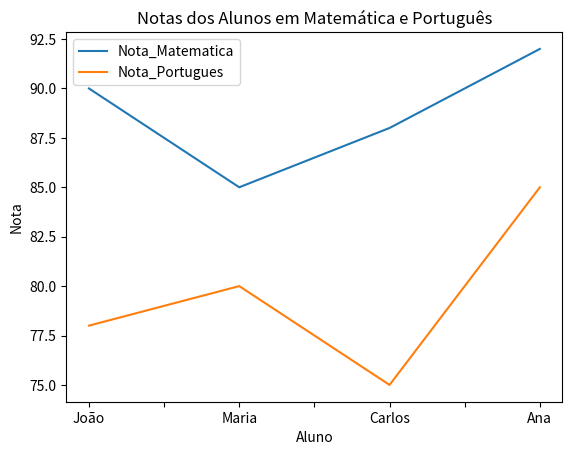

Reproduce this figure in Python.

import pandas as pd

#Criação do Dataframe


# Dados fictícios dos alunos
dados_alunos = {
    'Nome': ['João', 'Maria', 'Carlos', 'Ana'],
    'Idade': [18, 20, 19, 22],
    'Nota_Matematica': [90, 85, 88, 92],
    'Nota_Portugues': [78, 80, 75, 85]
}

# Criar o DataFrame
df_alunos = pd.DataFrame(dados_alunos)

# Exibir o DataFrame
print(df_alunos)
###############################################
#Análise de Dados:
#Faça algumas análises básicas usando Pandas.

# Média das notas em Matemática e Português
media_matematica = df_alunos['Nota_Matematica'].mean()
media_portugues = df_alunos['Nota_Portugues'].mean()

# Imprimir a média
print(f'Média em Matemática: {media_matematica}')
print(f'Média em Português: {media_portugues}')

#Este trecho de código calcula e imprime a média das notas em Matemática e Português
#####################################

#Visualização de Dados:
#Utilize a biblioteca matplotlib para visualizar as notas dos alunos.

import matplotlib.pyplot as plt

# Gráfico de barras das notas em Matemática
df_alunos.plot(x='Nome', y=['Nota_Matematica', 'Nota_Portugues'], kind='line')
plt.title('Notas dos Alunos em Matemática e Português')
plt.xlabel('Aluno')
plt.ylabel('Nota')
plt.show()